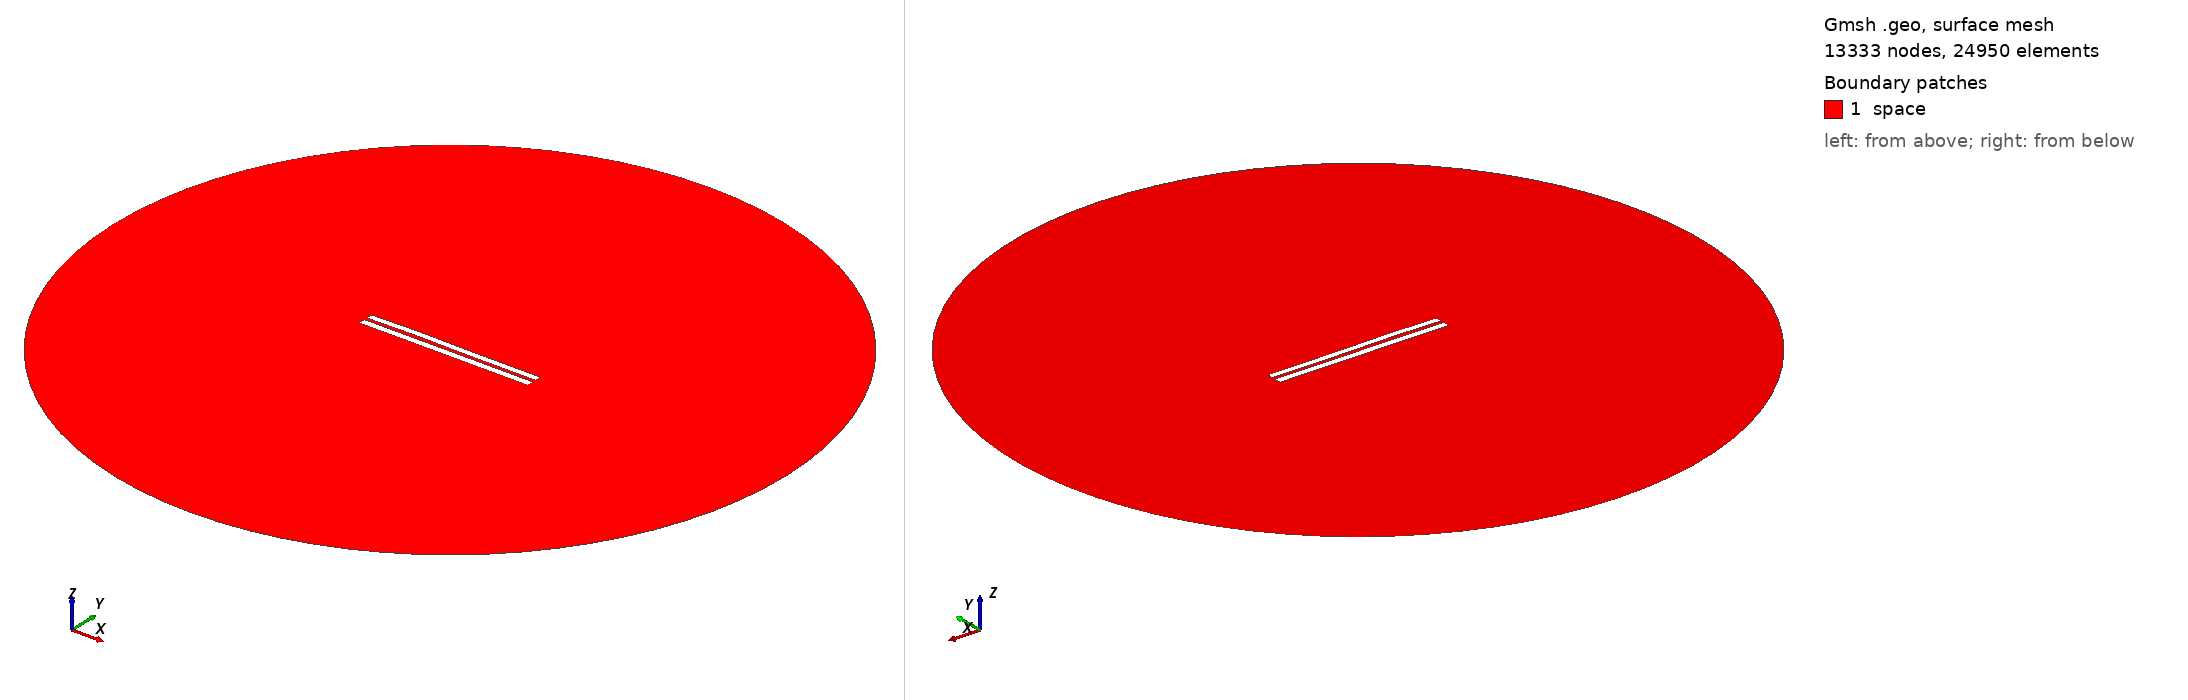

Gmsh geometry script, surface-meshed: 13333 nodes, 24950 surface elements. Boundary patches (legend numbers): 1 space. Left view from above one corner, right view from below the opposite corner. Legend entries are the model's physical surfaces. The drawing asked Gmsh for element sizes between 1% and 20% of the model's largest extent; the script's own settings can give other sizes.

=== 4249.geo (drawn) ===
//---------------------------------------
// Geometry kernel
//---------------------------------------

SetFactory("OpenCASCADE");



//---------------------------------------
// Parameters of the geometry
//---------------------------------------

// Overetch of the upper plate
overetch = 0.125;

// Distance between the plates
distance = 1.75;

// Discretization over the x axis (for the deformation)
nx = 50; 

// Length of the plate
L = 100 - overetch; 

// Number of modes
n = 4; 

// 1st mode coefficient
coeff(1) = 0.07499999999999998;
beta(1) = 0.596864 * 3.1415926535 / L;

// 2nd mode coefficient
coeff(2) = 0.15;
beta(2) = 1.49418 * 3.1415926535 / L;

// 3rd mode coefficient
coeff(3) = 0.15;
beta(3) = 2.50025 * 3.1415926535 / L;

// 4th mode coefficient
coeff(4) = 0.07499999999999998;
beta(4) = 3.49999 * 3.1415926535 / L;



//---------------------------------------
// Upper plate (deformed rectangle)
//---------------------------------------

// Coordiantes of the upper plate
xmin = -50;
xmax = 50 - overetch;

// Height of the upper plate
yheight = 4 - 2 * overetch;

// Indexes of the points
UpperID[] = {};
LowerID[] = {};
LeftID[] = {};
RightID[] = {};

// Point index
p = 1;

// Horizontal edges
For i In {1:nx}
    x = xmin + (i-1)*(xmax - xmin)/(nx-1);

    y_bottom = distance / 2 + overetch;
    For j In {1:n}
        C = (Cosh(beta(j)*L) + Cos(beta(j)*L)) / (Sinh(beta(j)*L) + Sin(beta(j)*L));
        y_bottom  = y_bottom + coeff(j) * (Cosh(beta(j)*(x+50)) - Cos(beta(j)*(x+50)) - C * (Sinh(beta(j)*(x+50)) - Sin(beta(j)*(x+50))));
    EndFor

    y_top = y_bottom + yheight;

    Point(p) = {x, y_top, 0, 1.0};
    UpperID[i] = p;
    p = p + 1;

    Point(p) = {x, y_bottom, 0, 1.0};
    LowerID[i] = p;
    p = p + 1;
EndFor

// Create point lists
UpperPts[] = {}; LowerPts[] = {};
For i In {1:nx}
  UpperPts[] += {UpperID[i]};
  LowerPts[] += {LowerID[i]};
EndFor

// Build splines
Spline(1) = {UpperPts[]};
Spline(2) = {LowerPts[]};
Line(3) = {LowerPts[nx-1], UpperPts[nx-1]};
Line(4) = {LowerPts[0], UpperPts[0]};

// Build the plane surface
Curve Loop(1) = {2, 3, -1, -4};
Plane Surface(1) = {1};



//---------------------------------------
// Lower plate (rectangle)
//---------------------------------------

// Vertices
Point(1001) = {-50, -1, 0, 1.0};
Point(1002) = { 50, -1, 0, 1.0};
Point(1003) = { 50,  -5, 0, 1.0};
Point(1004) = {-50,  -5, 0, 1.0};

// Edges
Line(5) = {1001, 1002};
Line(6) = {1002, 1003};
Line(7) = {1003, 1004};
Line(8) = {1004, 1001};

// Plane surface
Line Loop(2) = {5, 6, 7, 8};
Plane Surface(2) = {2}; 



//---------------------------------------
// Outer (fictious) boundary
//---------------------------------------

// Points
Point(1005) = {0, 0, 0};       // Center
Point(1006) = {200, 0, 0};     // Start point
Point(1007) = {0, 200, 0};     // 90 degrees
Point(1008) = {-200, 0, 0};    // 180 degrees
Point(1009) = {0, -200, 0};    // 270 degrees

// Circle arcs (each needs start, center, end)
Circle(9) = {1006, 1005, 1007};
Circle(10) = {1007, 1005, 1008};
Circle(11) = {1008, 1005, 1009};
Circle(12) = {1009, 1005, 1006};

// Plane surface for the entire domain
Curve Loop(3) = {9, 10, 11, 12};
Surface(3) = {3};

// Subtract the plates from the whole domain to obtain the actual domain where we want to solve the equations
BooleanDifference{ Surface{3}; Delete; }{ Surface{1}; Surface{2}; Delete; }




//---------------------------------------
// Transfinite Lines/Curves
//---------------------------------------

// Set the number of points on the boundaries
r = 7;

// Plates
Transfinite Curve {1, 2} = 50*r Using Progression 1;
Transfinite Curve {3, 4} = 2*r Using Progression 1;
Transfinite Line {5, 7} = 50*r Using Progression 1;
Transfinite Line {6, 8} = 2*r Using Progression 1;

// Outer boundary
Transfinite Line {9, 10, 11, 12} = 20 Using Progression 1;



//---------------------------------------
// Physical groups
//---------------------------------------                

// Physical curves (boundaries)
Physical Line("force_segment", 10) = {2};
Physical Line("upper_plate", 11) = {1, 3, 4};
Physical Line("lower_plate", 12) = {5, 6, 7, 8};
Physical Line("boundary", 20) = {9, 10, 11, 12};

// Physical Surfaces
Physical Surface("space", 30) = {3};



//---------------------------------------
// 6. Generate the Mesh
//---------------------------------------

// 2D mesh generation
Mesh 2;
